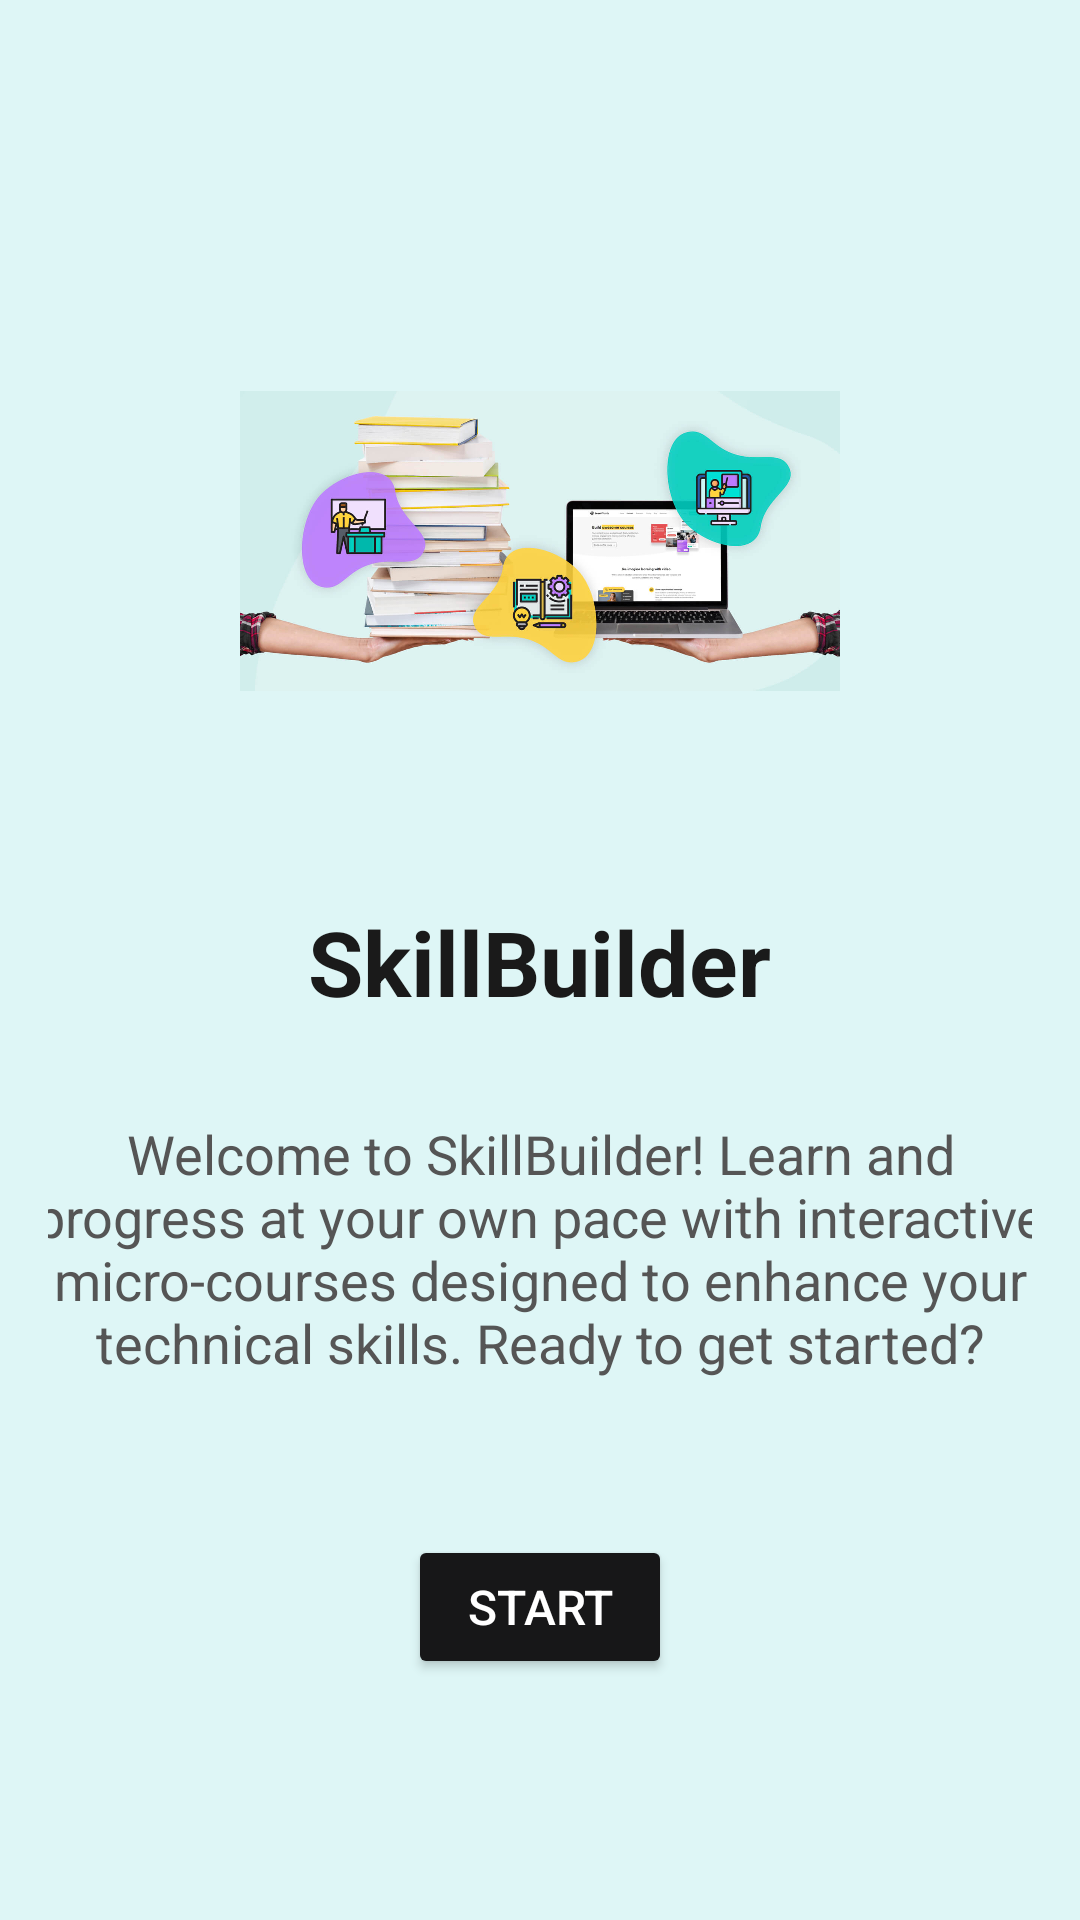

The Android layout XML behind this screen, and the referenced resources:
<!-- AndroidManifest.xml: activity theme Theme.AppCompat.Light.NoActionBar -->
<!-- res/layout/activity_splash.xml -->
<?xml version="1.0" encoding="utf-8"?>
<LinearLayout xmlns:android="http://schemas.android.com/apk/res/android"
    android:layout_width="match_parent"
    android:layout_height="match_parent"
    android:orientation="vertical"
    android:background="#DEF6F6"
    android:gravity="center"
    android:padding="16dp">

    
    <ImageView
        android:id="@+id/appLogo"
        android:layout_width="200dp"
        android:layout_height="200dp"
        android:src="@drawable/logo"
        android:layout_gravity="center"/>

    
    <TextView
        android:id="@+id/appName"
        android:layout_width="wrap_content"
        android:layout_height="wrap_content"
        android:text="SkillBuilder"
        android:textSize="30sp"
        android:textStyle="bold"
        android:textColor="#1A1A1A"
        android:layout_marginTop="20dp"
        android:gravity="center"/>

    
    <TextView
        android:id="@+id/welcomeMessage"
        android:layout_width="338dp"
        android:layout_height="131dp"
        android:layout_marginTop="10dp"
        android:gravity="center"
        android:text="Welcome to SkillBuilder! Learn and progress at your own pace with interactive micro-courses designed to enhance your technical skills. Ready to get started?"
        android:textAlignment="center"
        android:textColor="#555555"
        android:textSize="18sp" />

    
    <Button
        android:id="@+id/startButton"
        android:layout_width="wrap_content"
        android:layout_height="wrap_content"
        android:text="Start"
        android:textSize="16sp"
        android:layout_marginTop="30dp"
        android:layout_gravity="center"
        android:backgroundTint="#171718"
        android:textColor="#FFFFFF" />

</LinearLayout>
<!-- resources referenced by this layout -->
<resources>
  <!-- drawable logo: jpg bitmap (drawable, 82197 bytes) -->
</resources>
